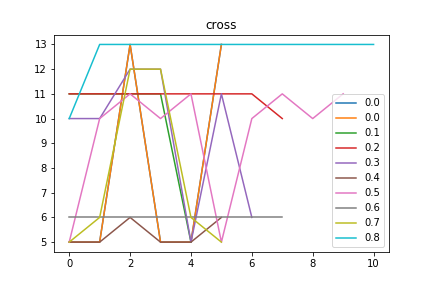

The file beside this chart, header and first rows:
cross, Avg_max_fit, Gen, Dataset, CosDist, Hof
0.0, 97.87, 49, [7, 7, 7, 7, 7, 7], 1.0, repeat(sub(concatenate(repeat(addOneAll(…, [5, 5, 13, 5, 5, 13]
0.1, 97.51, 47, [7, 7, 7, 7, 7, 7], 1.0, if_then_else(repeat(sub(repeat(add([10],…, [11, 11, 11, 11, 5]
0.2, 97.51, 34, [7, 7, 7, 7, 7, 7], 1.0, sub(repeat(repeat(repeat([11]))), subOne…, [11, 11, 11, 11, 11, 11, 11, 10]
0.3, 97.54, 40, [6, 7], 0.7868, concatenate(repeat(mul(addOneAll(add([8]…, [10, 10, 12, 12, 5, 11, 6]
0.4, 97.5, 27, [6, 7], 0.6838, repeat(concatenate(add(addOneAll([12]), …, [5, 5, 6, 5, 5, 6]
0.5, 97.63, 30, [7, 7, 7, 7, 7, 7], 1.0, repeat(if_then_else([5], div(if_then_els…, [5, 10, 11, 10, 11, 5, 10, 11, 10, 11]
0.6, 97.78, 55, [6, 7], 0.2929, repeat(repeat(repeat(sub(add(subOneAll([…, [6, 6, 6, 6, 6, 6, 6, 6]
0.7, 97.49, 42, [6, 7], 0.5918, subOneAll(concatenate(addOneAll(if_then_…, [5, 6, 12, 12, 6, 5]
0.8, 97.5, 27, [7, 7, 7, 7, 7, 7], 1.0, if_then_else(concatenate(sub([5], [9]), …, [10, 13, 13, 13, 13, 13, 13, 13, 13, 13,…
